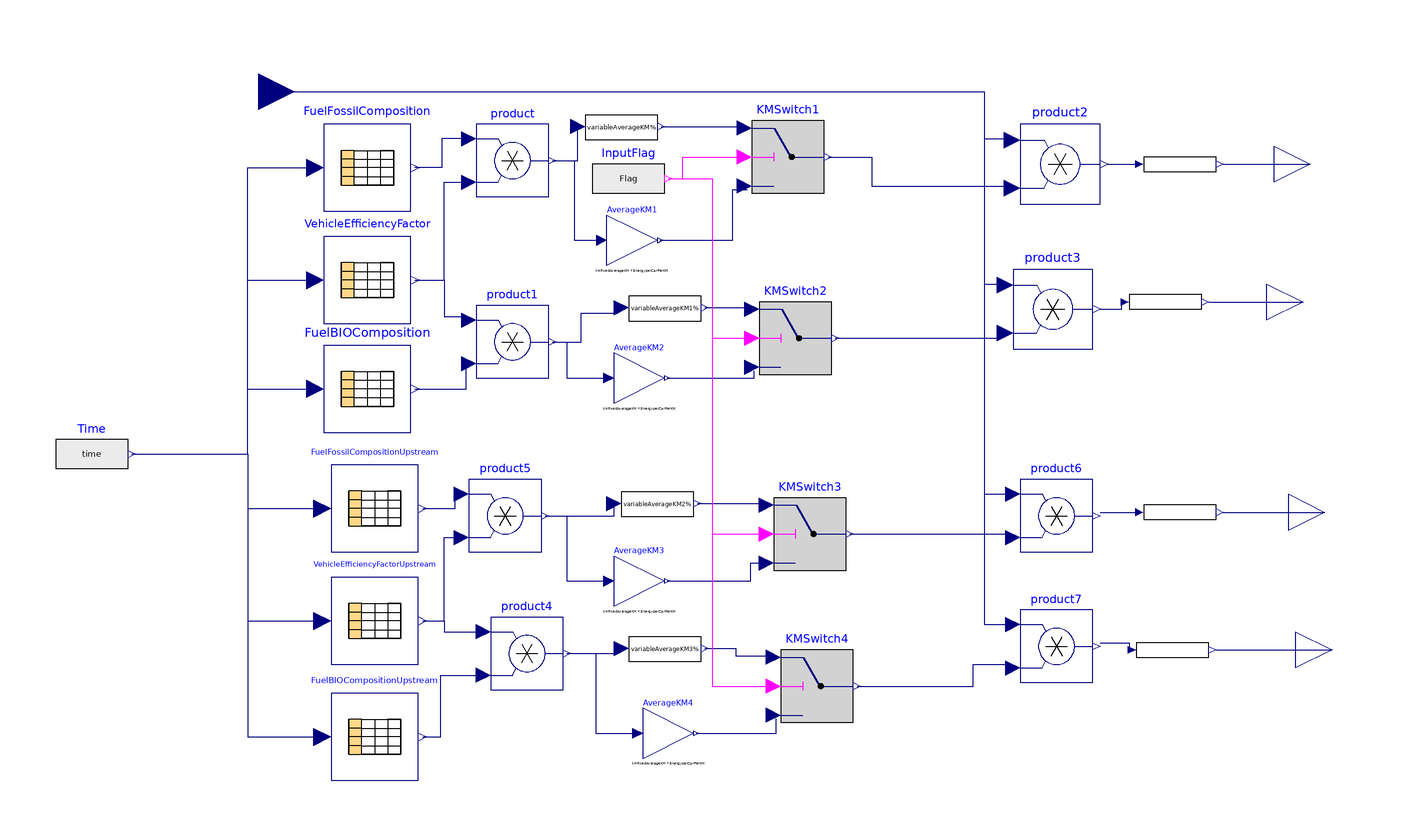

The Modelica model whose source follows is shown above as a component diagram (icons at their Placement, wires along their Line points).

model EnergyLogicBox
 
  parameter Real FossilBanYear = 2022;
  parameter Real EnergyperCarPerKM;
  parameter Real ReducedPercentage;
  parameter Boolean Flag = false;
  parameter Real FixedAverageKM;
  //emission Boolean
  parameter Boolean FossilCombustionEmissionFlag = false;
  parameter Boolean BioCombustionEmissionFlag = false;
  parameter Boolean UpstreamFossilCombustionEmissionFlag = false;
  parameter Boolean UpstreamBioCombustionEmissionFlag = false;
  
  parameter String EfficiencyFactor = Modelica.Utilities.Files.loadResource("modelica://TransportationModel/Resource/Case1/PetrolCarEfficiency.txt");
  parameter String FossilComposition = Modelica.Utilities.Files.loadResource("modelica://TransportationModel/Resource/Case1/PetrolFuelFossilComposition.txt");
  parameter String BioFuelComposition = Modelica.Utilities.Files.loadResource("modelica://TransportationModel/Resource/Case1/PetrolFuelBioComposition.txt");
  parameter String FossilCompositionUpstream = Modelica.Utilities.Files.loadResource("modelica://TransportationModel/Resource/Case1/PetrolFuelFossilComposition.txt");
  parameter String BioFuelCompositionUpstream = Modelica.Utilities.Files.loadResource("modelica://TransportationModel/Resource/Case1/PetrolFuelBioComposition.txt");
  Modelica.Blocks.Interfaces.RealInput NoOfVehicles annotation(
    Placement(visible = true, transformation(origin = {-132, 90}, extent = {{-10, -10}, {10, 10}}, rotation = 0), iconTransformation(origin = {-112, 0}, extent = {{-12, -12}, {12, 12}}, rotation = 0)));
  Modelica.Blocks.Tables.CombiTable1Ds FuelBIOComposition(columns = 2:2, fileName = BioFuelComposition, tableName = "Table", tableOnFile = true, verboseRead = false) annotation(
    Placement(visible = true, transformation(origin = {-102, 8}, extent = {{-12, -12}, {12, 12}}, rotation = 0)));
  Modelica.Blocks.Tables.CombiTable1Ds FuelFossilComposition(columns = 2:2, fileName = FossilComposition, tableName = "Table", tableOnFile = true, verboseRead = false) annotation(
    Placement(visible = true, transformation(origin = {-102, 69}, extent = {{-12, -12}, {12, 12}}, rotation = 0)));
  Modelica.Blocks.Math.Product product3 annotation(
    Placement(visible = true, transformation(origin = {87, 30}, extent = {{-11, -11}, {11, 11}}, rotation = 0)));
  Modelica.Blocks.Tables.CombiTable1Ds VehicleEfficiencyFactor(columns = 2:2, fileName = EfficiencyFactor, tableName = "Table", tableOnFile = true, verboseRead = false) annotation(
    Placement(visible = true, transformation(origin = {-102, 38}, extent = {{-12, -12}, {12, 12}}, rotation = 0)));
  Modelica.Blocks.Math.Product product2 annotation(
    Placement(visible = true, transformation(origin = {89, 70}, extent = {{-11, -11}, {11, 11}}, rotation = 0)));
  Modelica.Blocks.Sources.RealExpression Time(y = time) annotation(
    Placement(visible = true, transformation(origin = {-178, -10}, extent = {{-10, -10}, {10, 10}}, rotation = 0)));
  Modelica.Blocks.Math.Product product annotation(
    Placement(visible = true, transformation(origin = {-62, 71}, extent = {{-10, -10}, {10, 10}}, rotation = 0)));
  Modelica.Blocks.Math.Product product1 annotation(
    Placement(visible = true, transformation(origin = {-62, 21}, extent = {{-10, -10}, {10, 10}}, rotation = 0)));
  Modelica.Blocks.Interfaces.RealOutput FossilCombustion annotation(
    Placement(visible = true, transformation(origin = {158, 70}, extent = {{-10, -10}, {10, 10}}, rotation = 0), iconTransformation(origin = {110, 60}, extent = {{-10, -10}, {10, 10}}, rotation = 0)));
  Modelica.Blocks.Interfaces.RealOutput BioCombustion annotation(
    Placement(visible = true, transformation(origin = {156, 32}, extent = {{-10, -10}, {10, 10}}, rotation = 0), iconTransformation(origin = {110, 22}, extent = {{-10, -10}, {10, 10}}, rotation = 0)));
  Modelica.Blocks.Tables.CombiTable1Ds FuelBIOCompositionUpstream(columns = 2:2, fileName = BioFuelComposition, tableName = "Table", tableOnFile = true, verboseRead = false) annotation(
    Placement(visible = true, transformation(origin = {-100, -88}, extent = {{-12, -12}, {12, 12}}, rotation = 0)));
  Modelica.Blocks.Tables.CombiTable1Ds VehicleEfficiencyFactorUpstream(columns = 2:2, fileName = EfficiencyFactor, tableName = "Table", tableOnFile = true, verboseRead = false) annotation(
    Placement(visible = true, transformation(origin = {-100, -56}, extent = {{-12, -12}, {12, 12}}, rotation = 0)));
  Modelica.Blocks.Tables.CombiTable1Ds FuelFossilCompositionUpstream(columns = 2:2, fileName = FossilComposition, tableName = "Table", tableOnFile = true, verboseRead = false) annotation(
    Placement(visible = true, transformation(origin = {-100, -25}, extent = {{-12, -12}, {12, 12}}, rotation = 0)));
  Modelica.Blocks.Math.Product product4 annotation(
    Placement(visible = true, transformation(origin = {-58, -65}, extent = {{-10, -10}, {10, 10}}, rotation = 0)));
  Modelica.Blocks.Math.Product product5 annotation(
    Placement(visible = true, transformation(origin = {-64, -27}, extent = {{-10, -10}, {10, 10}}, rotation = 0)));
  Modelica.Blocks.Math.Product product6 annotation(
    Placement(visible = true, transformation(origin = {88, -27}, extent = {{-10, -10}, {10, 10}}, rotation = 0)));
  Modelica.Blocks.Math.Product product7 annotation(
    Placement(visible = true, transformation(origin = {88, -63}, extent = {{-10, -10}, {10, 10}}, rotation = 0)));
  Modelica.Blocks.Interfaces.RealOutput UpstreamFossilCombustion annotation(
    Placement(visible = true, transformation(origin = {162, -26}, extent = {{-10, -10}, {10, 10}}, rotation = 0), iconTransformation(origin = {110, -20}, extent = {{-10, -10}, {10, 10}}, rotation = 0)));
  Modelica.Blocks.Interfaces.RealOutput UpstreamBioCombustion annotation(
    Placement(visible = true, transformation(origin = {164, -64}, extent = {{-10, -10}, {10, 10}}, rotation = 0), iconTransformation(origin = {110, -56}, extent = {{-10, -10}, {10, 10}}, rotation = 0)));
  TransportationModel.LogicBox.variableAverageKM variableAverageKM(InitialAverageKM = FixedAverageKM,   InitialEnergyPerKM = EnergyperCarPerKM, PecentageReductionInAvegageKM = ReducedPercentage,FossilBanYear = FossilBanYear ) annotation(
    Placement(visible = true, transformation(origin = {-32, 80}, extent = {{-10, -10}, {10, 10}}, rotation = 0)));
  TransportationModel.LogicBox.variableAverageKM variableAverageKM1(InitialAverageKM = FixedAverageKM,  InitialEnergyPerKM = EnergyperCarPerKM, PecentageReductionInAvegageKM = ReducedPercentage, FossilBanYear = FossilBanYear ) annotation(
    Placement(visible = true, transformation(origin = {-20, 30}, extent = {{-10, -10}, {10, 10}}, rotation = 0)));
  TransportationModel.LogicBox.variableAverageKM variableAverageKM2(InitialAverageKM = FixedAverageKM,  InitialEnergyPerKM = EnergyperCarPerKM, PecentageReductionInAvegageKM = ReducedPercentage,FossilBanYear = FossilBanYear  ) annotation(
    Placement(visible = true, transformation(origin = {-22, -24}, extent = {{-10, -10}, {10, 10}}, rotation = 0)));
  TransportationModel.LogicBox.variableAverageKM variableAverageKM3(InitialAverageKM = FixedAverageKM,  InitialEnergyPerKM = EnergyperCarPerKM, PecentageReductionInAvegageKM = ReducedPercentage,FossilBanYear = FossilBanYear  ) annotation(
    Placement(visible = true, transformation(origin = {-20, -64}, extent = {{-10, -10}, {10, 10}}, rotation = 0)));
  Modelica.Blocks.Logical.Switch KMSwitch1 annotation(
    Placement(visible = true, transformation(origin = {14, 72}, extent = {{-10, -10}, {10, 10}}, rotation = 0)));
  Modelica.Blocks.Sources.BooleanExpression InputFlag(y = Flag)  annotation(
    Placement(visible = true, transformation(origin = {-30, 66}, extent = {{-10, -10}, {10, 10}}, rotation = 0)));
  Modelica.Blocks.Math.Gain AverageKM1(k = FixedAverageKM * EnergyperCarPerKM)  annotation(
    Placement(visible = true, transformation(origin = {-29, 49}, extent = {{-7, -7}, {7, 7}}, rotation = 0)));
 Modelica.Blocks.Logical.Switch KMSwitch2 annotation(
    Placement(visible = true, transformation(origin = {16, 22}, extent = {{-10, -10}, {10, 10}}, rotation = 0)));
 Modelica.Blocks.Math.Gain AverageKM2(k = FixedAverageKM * EnergyperCarPerKM) annotation(
    Placement(visible = true, transformation(origin = {-27, 11}, extent = {{-7, -7}, {7, 7}}, rotation = 0)));
 Modelica.Blocks.Logical.Switch KMSwitch3 annotation(
    Placement(visible = true, transformation(origin = {20, -32}, extent = {{-10, -10}, {10, 10}}, rotation = 0)));
 Modelica.Blocks.Logical.Switch KMSwitch4 annotation(
    Placement(visible = true, transformation(origin = {22, -74}, extent = {{-10, -10}, {10, 10}}, rotation = 0)));
 Modelica.Blocks.Math.Gain AverageKM3(k = FixedAverageKM * EnergyperCarPerKM) annotation(
    Placement(visible = true, transformation(origin = {-27, -45}, extent = {{-7, -7}, {7, 7}}, rotation = 0)));
 Modelica.Blocks.Math.Gain AverageKM4(k = FixedAverageKM * EnergyperCarPerKM) annotation(
    Placement(visible = true, transformation(origin = {-19, -87}, extent = {{-7, -7}, {7, 7}}, rotation = 0)));
 TransportationModel.LogicBox.EmissionSelectionSwitch FossilCombustionSwitch(EmissionFlag = FossilCombustionEmissionFlag) annotation(
    Placement(visible = true, transformation(origin = {122, 70}, extent = {{-10, -10}, {10, 10}}, rotation = 0)));
 TransportationModel.LogicBox.EmissionSelectionSwitch BioCombustionSwitch(EmissionFlag = BioCombustionEmissionFlag) annotation(
    Placement(visible = true, transformation(origin = {118, 32}, extent = {{-10, -10}, {10, 10}}, rotation = 0)));
 TransportationModel.LogicBox.EmissionSelectionSwitch UpstreamFossilCombustionSwitch(EmissionFlag = UpstreamFossilCombustionEmissionFlag) annotation(
    Placement(visible = true, transformation(origin = {122, -26}, extent = {{-10, -10}, {10, 10}}, rotation = 0)));
 TransportationModel.LogicBox.EmissionSelectionSwitch UpsreamBioCombustionSwitch(EmissionFlag = UpstreamBioCombustionEmissionFlag) annotation(
    Placement(visible = true, transformation(origin = {120, -64}, extent = {{-10, -10}, {10, 10}}, rotation = 0)));
equation
 connect(product.u1, FuelFossilComposition.y[1]) annotation(
    Line(points = {{-74, 77}, {-81.5, 77}, {-81.5, 69}, {-89, 69}}, color = {0, 0, 127}));
 connect(VehicleEfficiencyFactor.y[1], product.u2) annotation(
    Line(points = {{-89, 38}, {-80.8, 38}, {-80.8, 65}, {-74.8, 65}}, color = {0, 0, 127}));
 connect(FuelBIOComposition.y[1], product1.u2) annotation(
    Line(points = {{-89, 8}, {-74.8, 8}, {-74.8, 16}}, color = {0, 0, 127}));
 connect(VehicleEfficiencyFactor.y[2], product1.u1) annotation(
    Line(points = {{-89, 38}, {-80.8, 38}, {-80.8, 28}, {-74.8, 28}}, color = {0, 0, 127}));
 connect(Time.y, FuelFossilComposition.u) annotation(
    Line(points = {{-167, -10}, {-135, -10}, {-135, 69}, {-117, 69}}, color = {0, 0, 127}));
 connect(Time.y, VehicleEfficiencyFactor.u) annotation(
    Line(points = {{-167, -10}, {-135, -10}, {-135, 38}, {-116, 38}}, color = {0, 0, 127}));
 connect(Time.y, FuelBIOComposition.u) annotation(
    Line(points = {{-167, -10}, {-135, -10}, {-135, 8}, {-116, 8}}, color = {0, 0, 127}));
 connect(Time.y, FuelFossilCompositionUpstream.u) annotation(
    Line(points = {{-167, -10}, {-135, -10}, {-135, -25}, {-115, -25}}, color = {0, 0, 127}));
 connect(Time.y, VehicleEfficiencyFactorUpstream.u) annotation(
    Line(points = {{-167, -10}, {-135, -10}, {-135, -56}, {-115, -56}}, color = {0, 0, 127}));
 connect(Time.y, FuelBIOCompositionUpstream.u) annotation(
    Line(points = {{-167, -10}, {-135, -10}, {-135, -88}, {-115, -88}}, color = {0, 0, 127}));
 connect(FuelFossilCompositionUpstream.y[1], product5.u1) annotation(
    Line(points = {{-86.8, -25}, {-77.8, -25}, {-77.8, -21}, {-75.8, -21}}, color = {0, 0, 127}));
 connect(VehicleEfficiencyFactorUpstream.y[1], product5.u2) annotation(
    Line(points = {{-86.8, -56}, {-80.8, -56}, {-80.8, -33}, {-76.8, -33}}, color = {0, 0, 127}));
 connect(VehicleEfficiencyFactorUpstream.y[2], product4.u1) annotation(
    Line(points = {{-86.8, -56}, {-80.8, -56}, {-80.8, -59}, {-70.8, -59}}, color = {0, 0, 127}));
 connect(FuelBIOCompositionUpstream.y[1], product4.u2) annotation(
    Line(points = {{-86.8, -88}, {-81.8, -88}, {-81.8, -71}, {-69.8, -71}}, color = {0, 0, 127}));
 connect(NoOfVehicles, product2.u1) annotation(
    Line(points = {{-132, 90}, {68, 90}, {68, 77}, {76, 77}}, color = {0, 0, 127}));
 connect(NoOfVehicles, product3.u1) annotation(
    Line(points = {{-132, 90}, {68, 90}, {68, 37}, {74, 37}}, color = {0, 0, 127}));
 connect(NoOfVehicles, product6.u1) annotation(
    Line(points = {{-132, 90}, {68, 90}, {68, -21}, {76, -21}}, color = {0, 0, 127}));
 connect(NoOfVehicles, product7.u1) annotation(
    Line(points = {{-132, 90}, {68, 90}, {68, -57}, {76, -57}}, color = {0, 0, 127}));
 connect(product1.y, variableAverageKM1.u) annotation(
    Line(points = {{-51, 21}, {-43, 21}, {-43, 29}, {-33, 29}}, color = {0, 0, 127}));
 connect(product5.y, variableAverageKM2.u) annotation(
    Line(points = {{-53, -27}, {-34, -27}, {-34, -24}}, color = {0, 0, 127}));
 connect(product4.y, variableAverageKM3.u) annotation(
    Line(points = {{-47, -65}, {-33, -65}}, color = {0, 0, 127}));
 connect(product.y, variableAverageKM.u) annotation(
    Line(points = {{-51, 71}, {-44, 71}, {-44, 80}}, color = {0, 0, 127}));
 connect(variableAverageKM.y, KMSwitch1.u1) annotation(
    Line(points = {{-21, 80.4}, {1, 80.4}}, color = {0, 0, 127}));
 connect(KMSwitch1.y, product2.u2) annotation(
    Line(points = {{25, 72}, {37, 72}, {37, 64}, {75, 64}}, color = {0, 0, 127}));
 connect(InputFlag.y, KMSwitch1.u2) annotation(
    Line(points = {{-19, 66}, {-15, 66}, {-15, 72}, {1, 72}}, color = {255, 0, 255}));
 connect(product.y, AverageKM1.u) annotation(
    Line(points = {{-51, 71}, {-45, 71}, {-45, 49}, {-39, 49}}, color = {0, 0, 127}));
 connect(AverageKM1.y, KMSwitch1.u3) annotation(
    Line(points = {{-21.3, 49}, {-1.3, 49}, {-1.3, 63}, {2.7, 63}}, color = {0, 0, 127}));
 connect(product1.y, AverageKM2.u) annotation(
    Line(points = {{-51, 21}, {-47, 21}, {-47, 11}, {-37, 11}}, color = {0, 0, 127}));
 connect(AverageKM2.y, KMSwitch2.u3) annotation(
    Line(points = {{-19.3, 11}, {4.7, 11}, {4.7, 13}}, color = {0, 0, 127}));
 connect(variableAverageKM1.y, KMSwitch2.u1) annotation(
    Line(points = {{-9, 30.4}, {3, 30.4}}, color = {0, 0, 127}));
 connect(KMSwitch2.y, product3.u2) annotation(
    Line(points = {{27, 22}, {73, 22}, {73, 24}}, color = {0, 0, 127}));
 connect(KMSwitch3.y, product6.u2) annotation(
    Line(points = {{31, -32}, {75, -32}}, color = {0, 0, 127}));
 connect(variableAverageKM2.y, KMSwitch3.u1) annotation(
    Line(points = {{-11, -23.6}, {8, -23.6}}, color = {0, 0, 127}));
 connect(AverageKM3.y, KMSwitch3.u3) annotation(
    Line(points = {{-19.3, -45}, {3.7, -45}, {3.7, -40}, {7.7, -40}}, color = {0, 0, 127}));
 connect(product5.y, AverageKM3.u) annotation(
    Line(points = {{-53, -27}, {-47, -27}, {-47, -45}, {-37, -45}}, color = {0, 0, 127}));
 connect(variableAverageKM3.y, KMSwitch4.u1) annotation(
    Line(points = {{-9, -63.6}, {-0.5, -63.6}, {-0.5, -65.6}, {10, -65.6}}, color = {0, 0, 127}));
 connect(product4.y, AverageKM4.u) annotation(
    Line(points = {{-47, -65}, {-39, -65}, {-39, -87}, {-29, -87}}, color = {0, 0, 127}));
 connect(AverageKM4.y, KMSwitch4.u3) annotation(
    Line(points = {{-11.3, -87}, {10.7, -87}, {10.7, -83}}, color = {0, 0, 127}));
 connect(KMSwitch4.y, product7.u2) annotation(
    Line(points = {{33, -74}, {65, -74}, {65, -68}, {75, -68}}, color = {0, 0, 127}));
 connect(InputFlag.y, KMSwitch2.u2) annotation(
    Line(points = {{-19, 66}, {-7, 66}, {-7, 22}, {3, 22}}, color = {255, 0, 255}));
 connect(InputFlag.y, KMSwitch3.u2) annotation(
    Line(points = {{-19, 66}, {-7, 66}, {-7, -32}, {7, -32}}, color = {255, 0, 255}));
 connect(InputFlag.y, KMSwitch4.u2) annotation(
    Line(points = {{-19, 66}, {-7, 66}, {-7, -74}, {9, -74}}, color = {255, 0, 255}));
 connect(product2.y, FossilCombustionSwitch.u) annotation(
    Line(points = {{102, 70}, {110, 70}}, color = {0, 0, 127}));
 connect(FossilCombustionSwitch.y, FossilCombustion) annotation(
    Line(points = {{134, 70}, {158, 70}}, color = {0, 0, 127}));
 connect(product3.y, BioCombustionSwitch.u) annotation(
    Line(points = {{100, 30}, {106, 30}, {106, 32}}, color = {0, 0, 127}));
 connect(product6.y, UpstreamFossilCombustionSwitch.u) annotation(
    Line(points = {{100, -26}, {110, -26}}, color = {0, 0, 127}));
 connect(UpstreamFossilCombustionSwitch.y, UpstreamFossilCombustion) annotation(
    Line(points = {{134, -26}, {162, -26}}, color = {0, 0, 127}));
 connect(product7.y, UpsreamBioCombustionSwitch.u) annotation(
    Line(points = {{100, -62}, {108, -62}, {108, -64}}, color = {0, 0, 127}));
 connect(UpsreamBioCombustionSwitch.y, UpstreamBioCombustion) annotation(
    Line(points = {{132, -64}, {164, -64}}, color = {0, 0, 127}));
 connect(BioCombustionSwitch.y, BioCombustion) annotation(
    Line(points = {{130, 32}, {156, 32}}, color = {0, 0, 127}));
  annotation(
    Icon(graphics = {Rectangle(lineColor = {200, 200, 200}, fillColor = {248, 248, 248}, fillPattern = FillPattern.HorizontalCylinder, extent = {{-100, 100}, {100, -100}}, radius = 25), Text(origin = {-1, 19}, extent = {{-95, 13}, {95, -13}}, textString = "BioCombustion", fontSize = 8), Text(origin = {1, 65}, extent = {{-95, 13}, {95, -13}}, textString = "FossilCombustion", fontSize = 8), Text(origin = {1, -19}, extent = {{-99, 17}, {99, -17}}, textString = "UpstreamFossilCombustion", fontSize = 8), Text(origin = {0, -55}, extent = {{-100, 19}, {100, -19}}, textString = "UpstreamBioCombustion", fontSize = 8), Text(origin = {-6, 109}, extent = {{-106, 27}, {106, -27}}, textString = "%name%", fontSize = 8)}),
    Diagram(coordinateSystem(extent = {{-200, -100}, {200, 100}})));
end EnergyLogicBox;